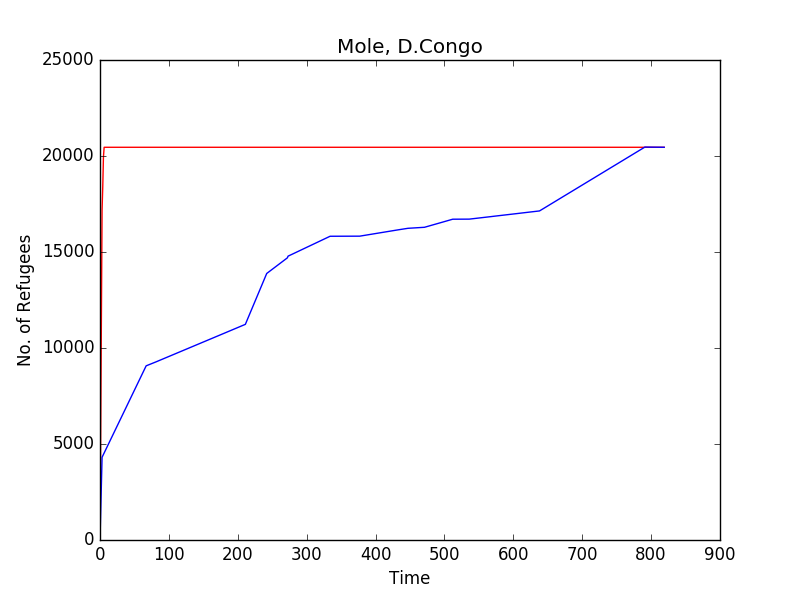

Values plotted in this chart, from the file beside it:
Time, Mole, 
0, 0, 0
1, 5509, 1436
2, 11073, 2872
3, 17185, 4308
4, 18393, 4382
5, 19949, 4456
6, 20454, 4531
7, 20454, 4605
8, 20454, 4680
9, 20454, 4754
10, 20454, 4828
11, 20454, 4903
12, 20454, 4977
13, 20454, 5052
14, 20454, 5126
15, 20454, 5201
16, 20454, 5275
17, 20454, 5349
18, 20454, 5424
19, 20454, 5498
20, 20454, 5573
21, 20454, 5647
22, 20454, 5722
23, 20454, 5796
24, 20454, 5870
25, 20454, 5945
26, 20454, 6019
27, 20454, 6094
28, 20454, 6168
29, 20454, 6242
30, 20454, 6317
31, 20454, 6391
32, 20454, 6466
33, 20454, 6540
34, 20454, 6615
35, 20454, 6689
36, 20454, 6763
37, 20454, 6838
38, 20454, 6912
39, 20454, 6987
40, 20454, 7061
41, 20454, 7136
42, 20454, 7210
43, 20454, 7284
44, 20454, 7359
45, 20454, 7433
46, 20454, 7508
47, 20454, 7582
48, 20454, 7656
49, 20454, 7731
50, 20454, 7805
51, 20454, 7880
52, 20454, 7954
53, 20454, 8029
54, 20454, 8103
55, 20454, 8177
56, 20454, 8252
57, 20454, 8326
58, 20454, 8401
59, 20454, 8475
... 760 more rows
